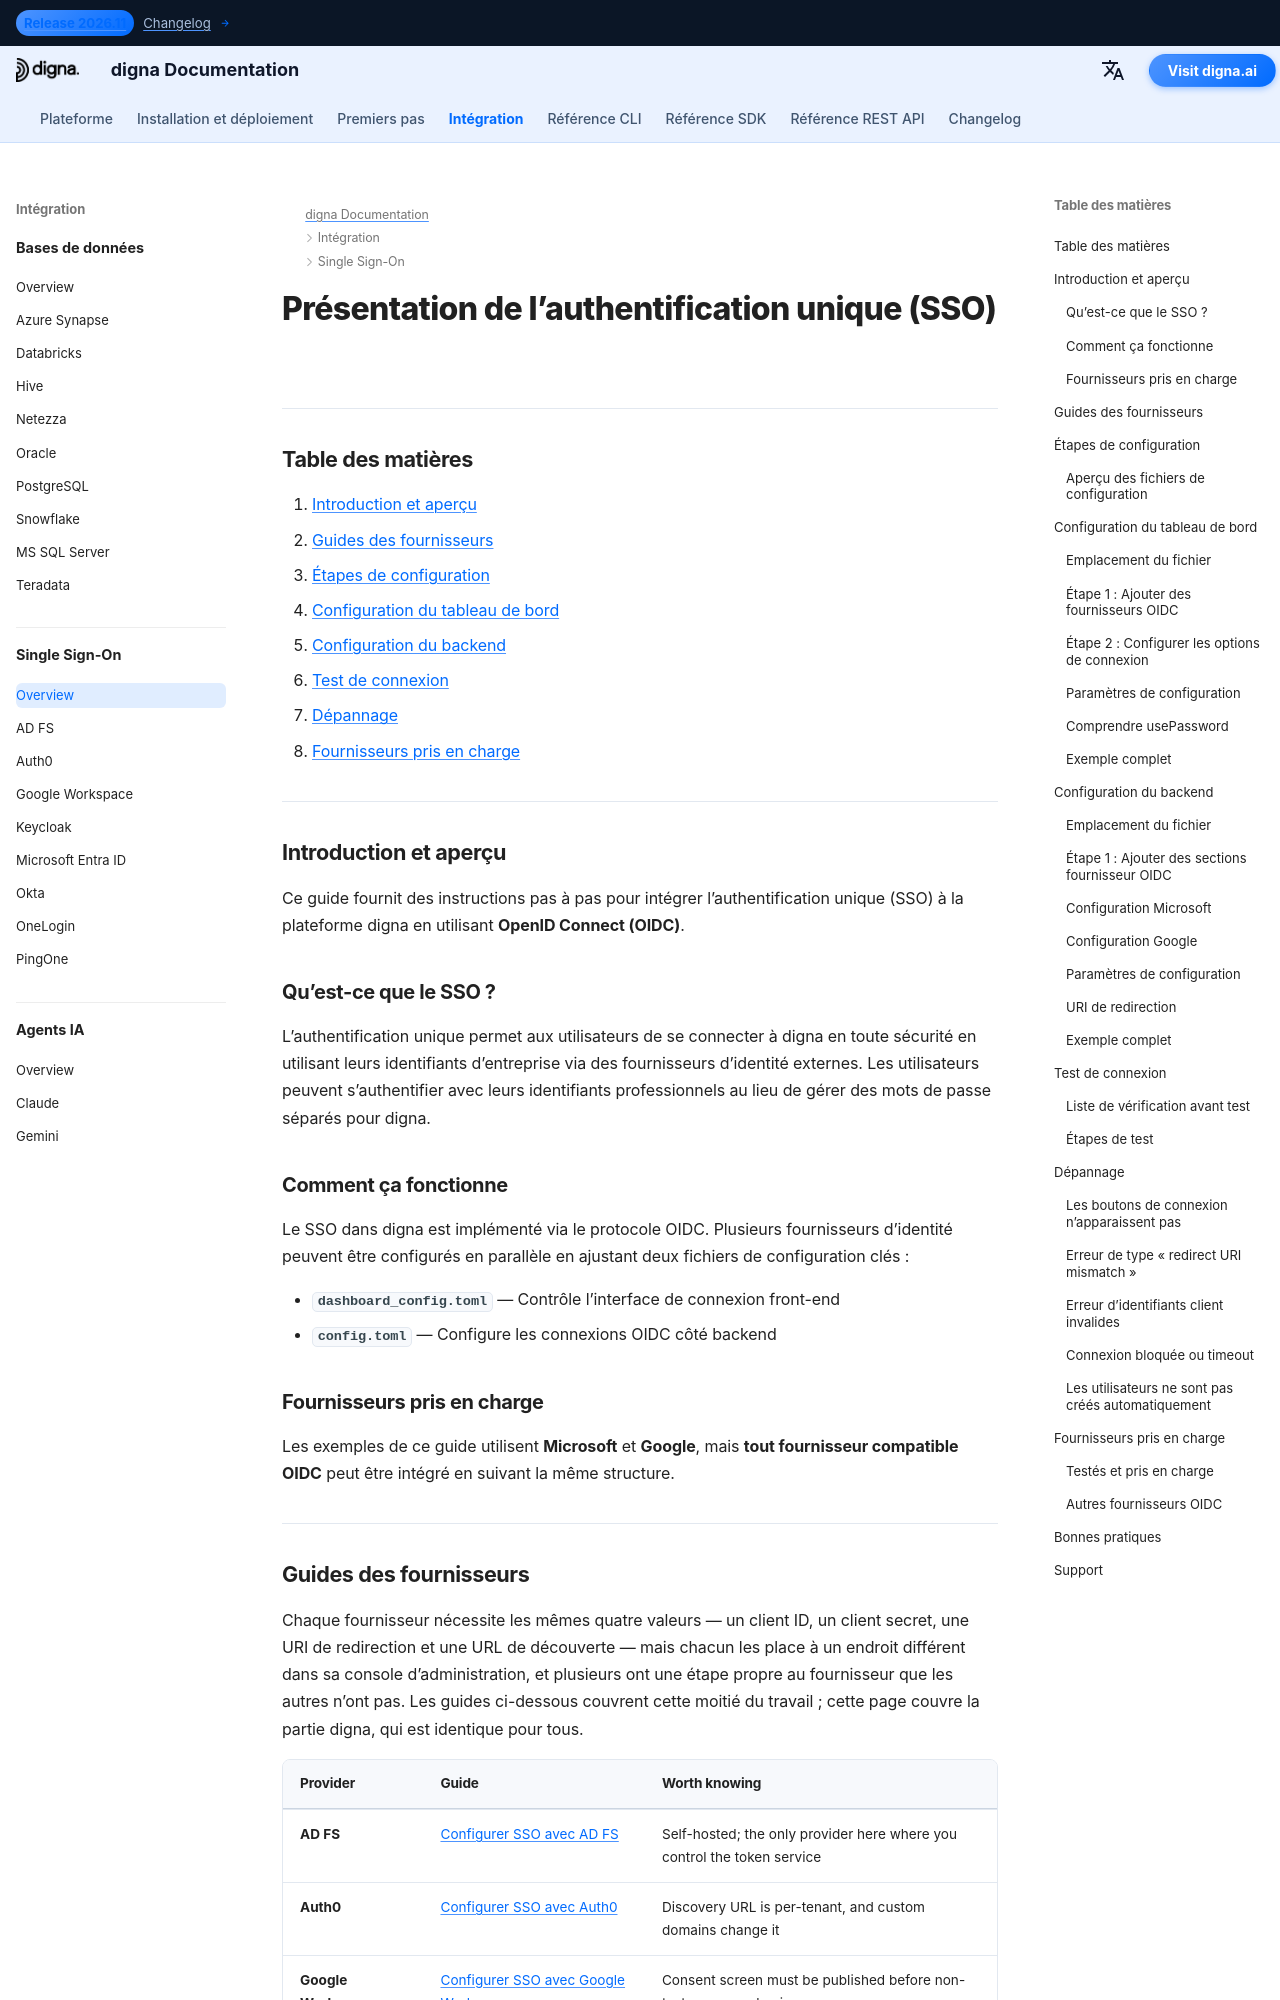

repository: dignaai/digna-docs · page: fr/sso/overview/index.html · generator: mkdocs

---
title: Présentation de l’authentification unique (SSO) | Documentation digna
description: Fonctionnement de l’authentification unique dans digna via OpenID Connect (OIDC). Couvre la configuration du tableau de bord et du backend, les tests, le dépannage et liens vers des guides par fournisseur pour Microsoft Entra ID, Google Workspace, Okta, Auth0, Keycloak, OneLogin, PingOne et AD FS.
image: /assets/logo_square.png
keywords:
  - digna sso
  - authentification unique
  - intégration oidc
  - OpenID Connect
  - microsoft entra id
  - azure ad sso
  - google workspace sso
  - intégration okta
lang: en
robots: index, follow
og_title: digna Single Sign-On (SSO) Integration Guide
og_description: Configure Single Sign-On for digna using OpenID Connect. Step-by-step setup for Microsoft Entra ID, Google Workspace, Okta, and other OIDC-compliant identity providers.
og_image: /assets/logo_square.png
og_type: article
twitter_card: summary_large_image
---

# Présentation de l’authentification unique (SSO)

---

## Table des matières

1. [Introduction et aperçu](#introduction-and-overview)
2. [Guides des fournisseurs](#provider-guides)
3. [Étapes de configuration](#configuration-steps)
4. [Configuration du tableau de bord](#dashboard-configuration)
5. [Configuration du backend](#backend-configuration)
6. [Test de connexion](#testing-login)
7. [Dépannage](#troubleshooting)
8. [Fournisseurs pris en charge](#supported-providers)

---

## Introduction et aperçu {: #introduction-and-overview }

Ce guide fournit des instructions pas à pas pour intégrer l’authentification unique (SSO) à la plateforme digna en utilisant **OpenID Connect (OIDC)**.

### Qu’est-ce que le SSO ?

L’authentification unique permet aux utilisateurs de se connecter à digna en toute sécurité en utilisant leurs identifiants d’entreprise via des fournisseurs d’identité externes. Les utilisateurs peuvent s’authentifier avec leurs identifiants professionnels au lieu de gérer des mots de passe séparés pour digna.

### Comment ça fonctionne

Le SSO dans digna est implémenté via le protocole OIDC. Plusieurs fournisseurs d’identité peuvent être configurés en parallèle en ajustant deux fichiers de configuration clés :

- **`dashboard_config.toml`** — Contrôle l’interface de connexion front-end
- **`config.toml`** — Configure les connexions OIDC côté backend

### Fournisseurs pris en charge {: #supported-providers-overview }

Les exemples de ce guide utilisent **Microsoft** et **Google**, mais **tout fournisseur compatible OIDC** peut être intégré en suivant la même structure.

---
